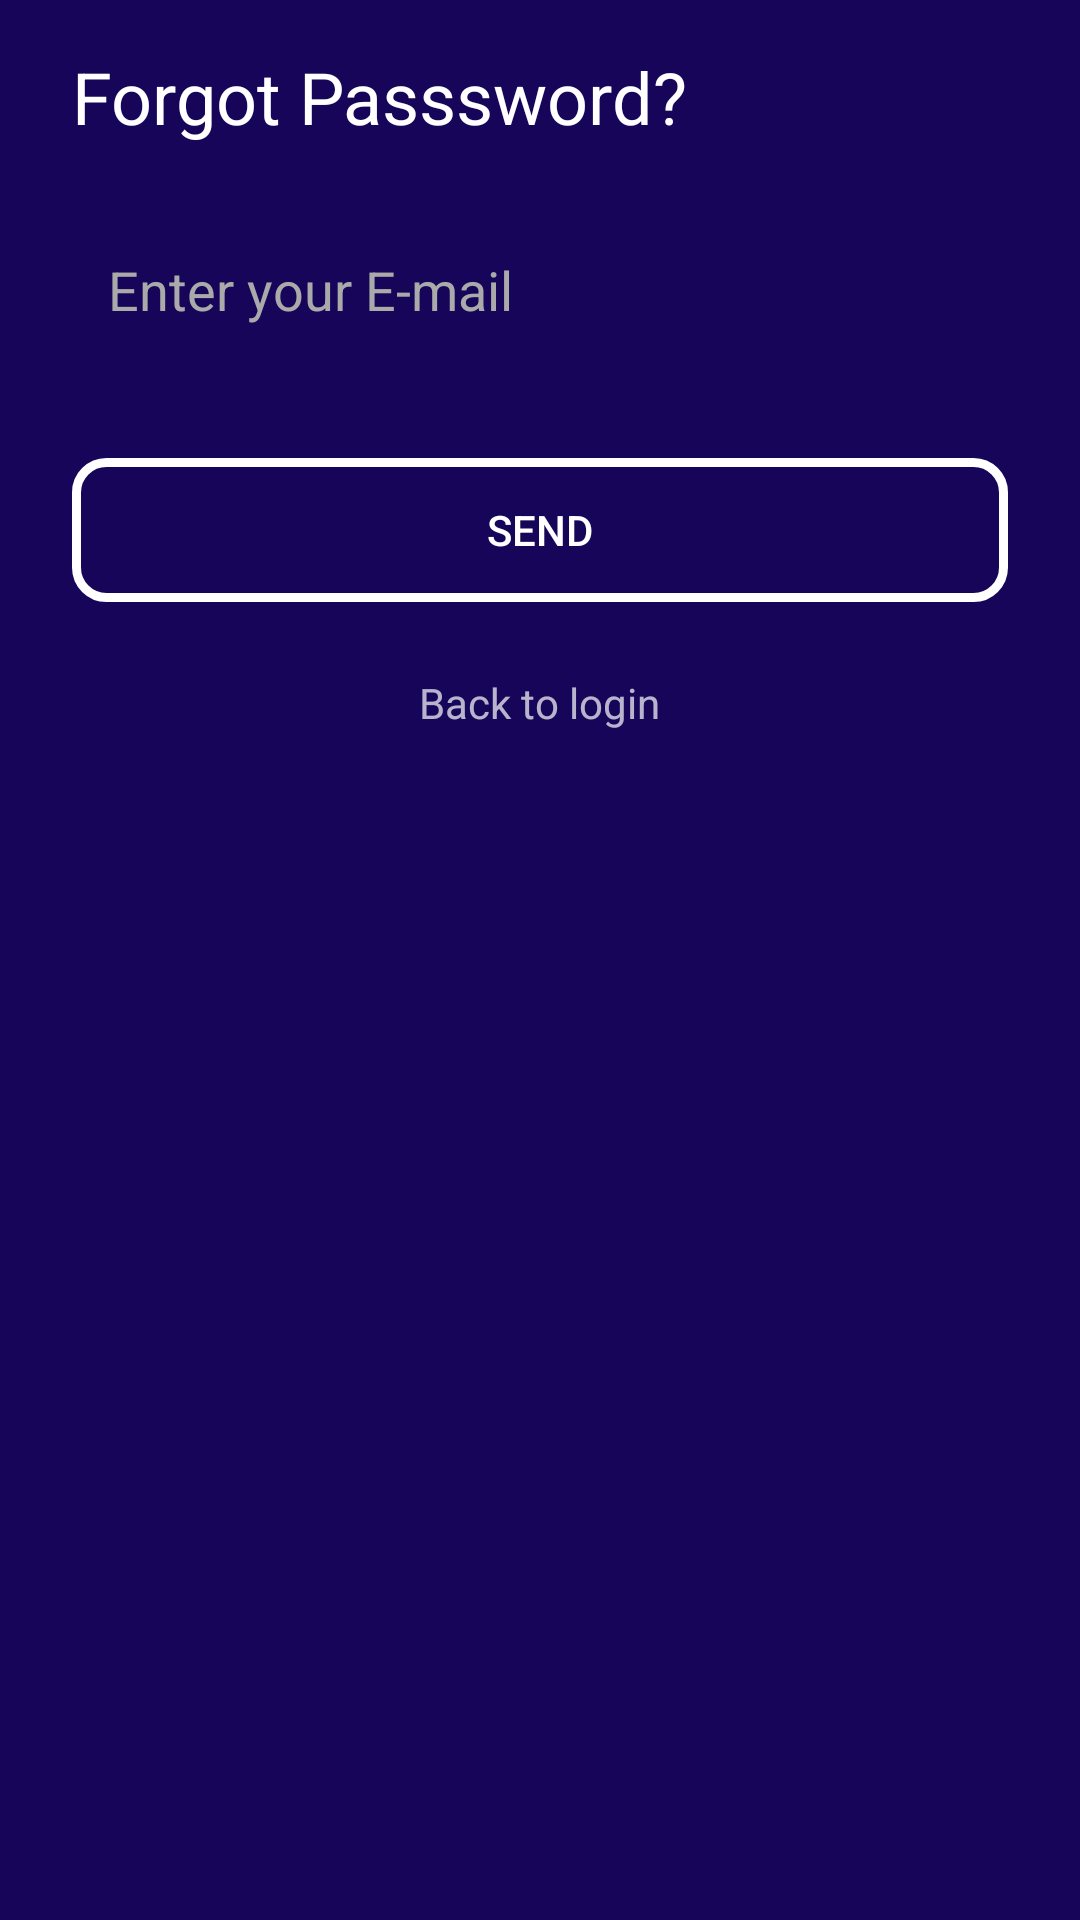

Reconstruct the res/layout file that produces this screen, plus the resources it refers to.
<!-- AndroidManifest.xml: application theme Theme.SkinPlush -->
<!-- res/layout/fragment_forgot_password.xml -->
<?xml version="1.0" encoding="utf-8"?>
<LinearLayout xmlns:android="http://schemas.android.com/apk/res/android"
    xmlns:tools="http://schemas.android.com/tools"
    android:layout_width="match_parent"
    android:layout_height="match_parent"
    android:background="@color/colorPrimaryDark"
    android:orientation="vertical"
    android:paddingStart="24dp"
    android:paddingTop="16dp"
    android:paddingEnd="24dp">

    <TextView
        android:layout_width="wrap_content"
        android:layout_height="wrap_content"
        android:layout_marginBottom="24dp"
        android:text="@string/lbl_forgot_passsword"
        android:textColor="@android:color/white"
        android:textSize="24sp" />

    <EditText
        android:id="@+id/edit_email"
        android:layout_width="match_parent"
        android:layout_height="wrap_content"
        android:background="@drawable/bg_button_solid"
        android:hint="@string/lbl_enter_email"
        android:inputType="textEmailAddress"
        android:padding="12dp"
        android:textColor="@android:color/black"
        android:textColorHint="@android:color/darker_gray"
        tools:ignore="Autofill" />

    <Button
        android:id="@+id/btn_send"
        android:layout_width="match_parent"
        android:layout_height="wrap_content"
        android:layout_marginTop="32dp"
        android:background="@drawable/bg_button_stroke"
        android:text="@string/lbl_send" />

    <TextView
        android:id="@+id/tv_back_to_login"
        android:layout_width="wrap_content"
        android:layout_height="wrap_content"
        android:layout_gravity="center_horizontal"
        android:layout_marginTop="24dp"
        android:text="Back to login"
         />


</LinearLayout>
<!-- resources referenced by this layout -->
<resources>
  <color name="colorPrimaryDark">#170559</color>
  <!-- drawable bg_button_stroke (drawable) -->
  <?xml version="1.0" encoding="utf-8"?>
  <shape xmlns:android="http://schemas.android.com/apk/res/android"
      android:shape="rectangle">
  
      <stroke
          android:width="3dp"
          android:color="@android:color/white" />
      <corners android:radius="10dp" />
  
  </shape>
  <string name="lbl_enter_email">Enter your E-mail</string>
  <string name="lbl_forgot_passsword">Forgot Passsword?</string>
  <string name="lbl_send">Send</string>
  <style name="Theme.SkinPlush" parent="Theme.AppCompat">
          
          <item name="colorPrimary">@color/colorPrimary</item>
          <item name="colorPrimaryVariant">@color/colorPrimaryDark</item>
          <item name="colorOnPrimary">@color/colorPrimary</item>
          
  
          
          <item name="android:statusBarColor" tools:targetApi="l">?attr/colorPrimaryVariant</item>
          
      </style>
  <color name="colorPrimary">#170559</color>
</resources>
